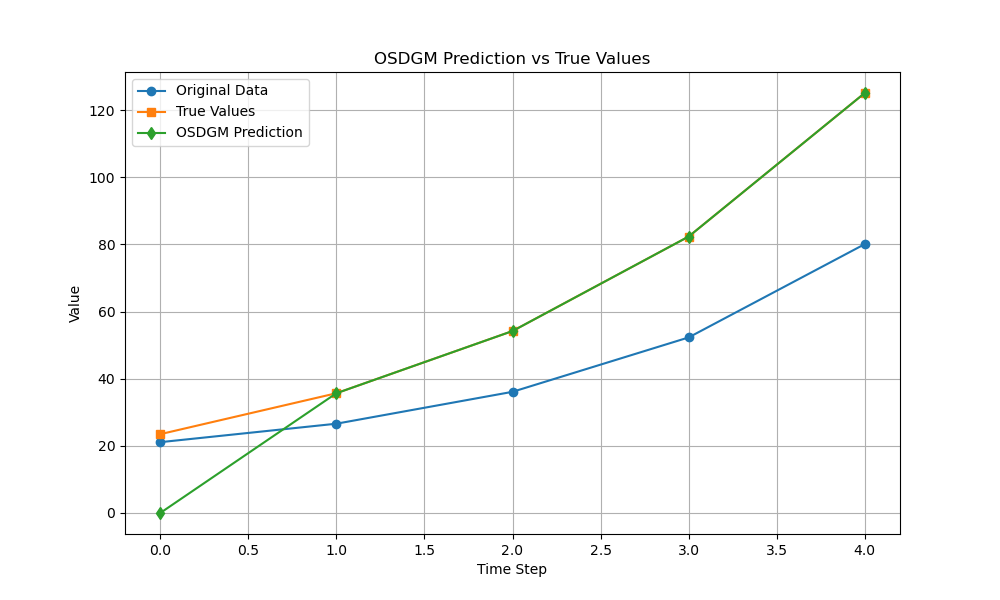

Data behind this chart, as committed beside it:
Original Data, True Values, OSDGM Prediction
21.1, 23.48, 0.0
26.6, 35.67, 35.67
36.1, 54.2, 54.2
52.3, 82.35, 82.35
80.1, 125.1, 125.1
